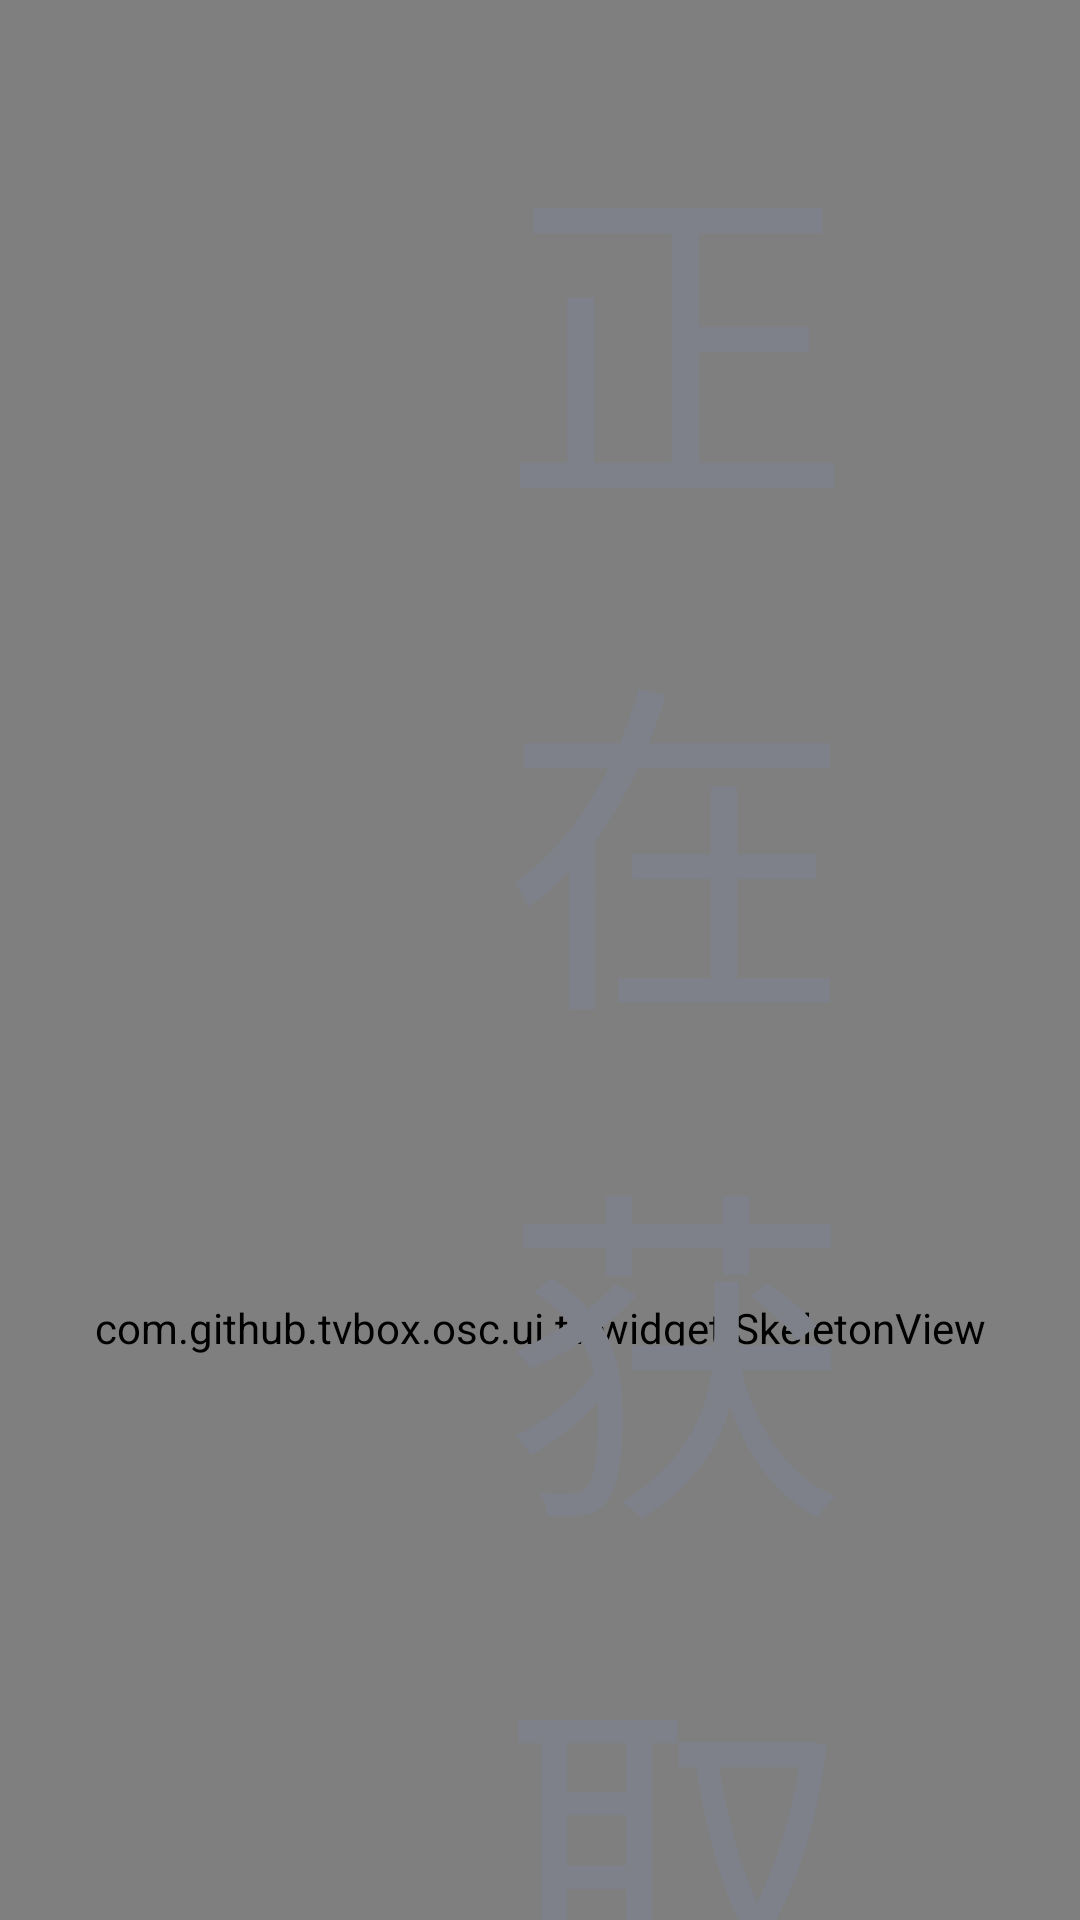

Write the Android layout XML for this screen, with the resource values it uses.
<!-- AndroidManifest.xml: application theme AppTheme.NoActionBar -->
<!-- res/layout/loadsir_loading_layout.xml -->
<?xml version="1.0" encoding="utf-8"?>
<FrameLayout xmlns:android="http://schemas.android.com/apk/res/android"
    android:layout_width="match_parent"
    android:layout_height="match_parent">

    <com.github.tvbox.osc.ui.tv.widget.SkeletonView
        android:layout_width="match_parent"
        android:layout_height="match_parent"
        android:paddingTop="@dimen/vs_42" />

    <TextView
        android:layout_width="wrap_content"
        android:layout_height="wrap_content"
        android:layout_gravity="top|start"
        android:layout_marginTop="@dimen/vs_4"
        android:layout_marginStart="@dimen/vs_28"
        android:letterSpacing="0.06"
        android:text="正在获取片源"
        android:textColor="@color/ui_text_3"
        android:textSize="@dimen/ts_20" />

</FrameLayout>
<!-- resources referenced by this layout -->
<resources>
  <color name="ui_text_3">#7E818A</color>
  <dimen name="ts_20">20mm</dimen>
  <dimen name="vs_28">28mm</dimen>
  <dimen name="vs_4">4mm</dimen>
  <dimen name="vs_42">42mm</dimen>
  <style name="AppTheme.NoActionBar">
          <item name="android:windowActionBar">false</item>
          <item name="android:windowNoTitle">true</item>
          <item name="windowActionBar">false</item>
          <item name="android:windowFullscreen">true</item>//全屏即无通知栏
          <item name="android:windowContentOverlay">@null</item>//是否有遮盖
          <item name="windowNoTitle">true</item>
          
          
          <item name="android:windowBackground">@android:color/transparent</item>
      </style>
</resources>
